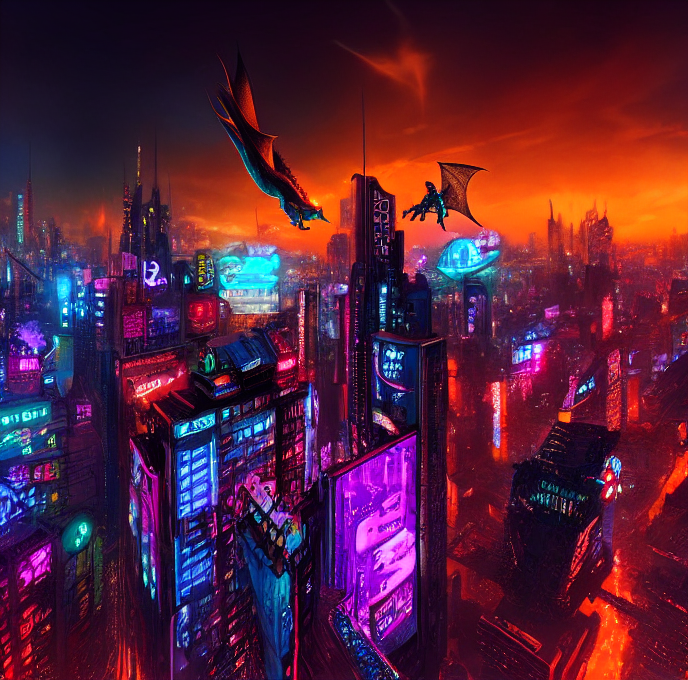
Generation parameters embedded in this image by ComfyUI (PNG 'prompt' text chunk: the API-format workflow graph, JSON):
{"3":{"inputs":{"seed":110710695308196,"steps":30,"cfg":10.6,"sampler_name":"uni_pc","scheduler":"karras","denoise":1.0,"model":["4",0],"positive":["6",0],"negative":["7",0],"latent_image":["5",0]},"class_type":"KSampler","_meta":{"title":"KSampler"}},"4":{"inputs":{"ckpt_name":"sd-v1-4.ckpt"},"class_type":"CheckpointLoaderSimple","_meta":{"title":"Load Checkpoint"}},"5":{"inputs":{"width":688,"height":680,"batch_size":1},"class_type":"EmptyLatentImage","_meta":{"title":"Empty Latent Image"}},"6":{"inputs":{"text":"A dragon soaring over a neon-lit cyberpunk city at dusk","clip":["4",1]},"class_type":"CLIPTextEncode","_meta":{"title":"CLIP Text Encode (Prompt)"}},"7":{"inputs":{"text":"text, watermark","clip":["4",1]},"class_type":"CLIPTextEncode","_meta":{"title":"CLIP Text Encode (Prompt)"}},"8":{"inputs":{"samples":["3",0],"vae":["4",2]},"class_type":"VAEDecode","_meta":{"title":"VAE Decode"}},"9":{"inputs":{"filename_prefix":"ComfyUI","images":["8",0]},"class_type":"SaveImage","_meta":{"title":"Save Image"}}}